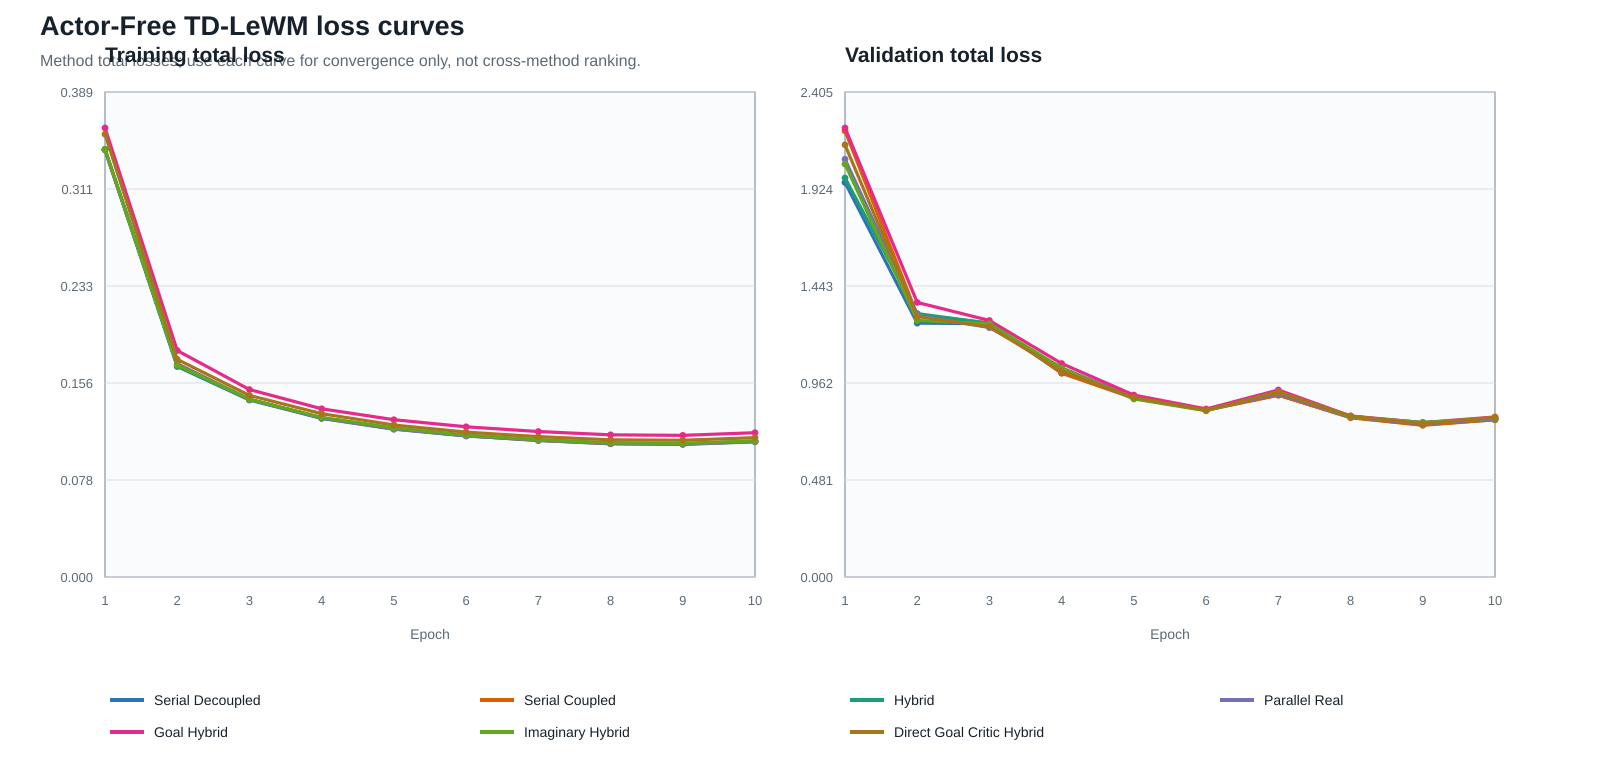

The data file committed next to this chart (first rows):
variant, display_name, epoch, train_loss, validation_loss, loss_component, cross_method_comparable
serial_decoupled, Serial Decoupled, 1, 0.3425, 1.956, method_total_loss, false
serial_decoupled, Serial Decoupled, 2, 0.1688, 1.259, method_total_loss, false
serial_decoupled, Serial Decoupled, 3, 0.1419, 1.256, method_total_loss, false
serial_decoupled, Serial Decoupled, 4, 0.1272, 1.011, method_total_loss, false
serial_decoupled, Serial Decoupled, 5, 0.1186, 0.8887, method_total_loss, false
serial_decoupled, Serial Decoupled, 6, 0.1132, 0.8292, method_total_loss, false
serial_decoupled, Serial Decoupled, 7, 0.1095, 0.9022, method_total_loss, false
serial_decoupled, Serial Decoupled, 8, 0.1068, 0.7914, method_total_loss, false
serial_decoupled, Serial Decoupled, 9, 0.1064, 0.7545, method_total_loss, false
serial_decoupled, Serial Decoupled, 10, 0.1084, 0.7801, method_total_loss, false
serial_coupled, Serial Coupled, 1, 0.3427, 2.213, method_total_loss, false
serial_coupled, Serial Coupled, 2, 0.171, 1.3, method_total_loss, false
serial_coupled, Serial Coupled, 3, 0.1425, 1.26, method_total_loss, false
serial_coupled, Serial Coupled, 4, 0.1275, 1.011, method_total_loss, false
serial_coupled, Serial Coupled, 5, 0.119, 0.8864, method_total_loss, false
serial_coupled, Serial Coupled, 6, 0.1133, 0.8267, method_total_loss, false
serial_coupled, Serial Coupled, 7, 0.1097, 0.9018, method_total_loss, false
serial_coupled, Serial Coupled, 8, 0.107, 0.7898, method_total_loss, false
serial_coupled, Serial Coupled, 9, 0.1066, 0.7524, method_total_loss, false
serial_coupled, Serial Coupled, 10, 0.1086, 0.7802, method_total_loss, false
hybrid, Hybrid, 1, 0.343, 1.979, method_total_loss, false
hybrid, Hybrid, 2, 0.1692, 1.306, method_total_loss, false
hybrid, Hybrid, 3, 0.1423, 1.258, method_total_loss, false
hybrid, Hybrid, 4, 0.1277, 1.024, method_total_loss, false
hybrid, Hybrid, 5, 0.1193, 0.8892, method_total_loss, false
hybrid, Hybrid, 6, 0.1136, 0.8265, method_total_loss, false
hybrid, Hybrid, 7, 0.11, 0.9222, method_total_loss, false
hybrid, Hybrid, 8, 0.1075, 0.7961, method_total_loss, false
hybrid, Hybrid, 9, 0.1069, 0.7661, method_total_loss, false
hybrid, Hybrid, 10, 0.109, 0.7841, method_total_loss, false
parallel_real, Parallel Real, 1, 0.343, 2.072, method_total_loss, false
parallel_real, Parallel Real, 2, 0.171, 1.298, method_total_loss, false
parallel_real, Parallel Real, 3, 0.1425, 1.237, method_total_loss, false
parallel_real, Parallel Real, 4, 0.1275, 1.037, method_total_loss, false
parallel_real, Parallel Real, 5, 0.1188, 0.8913, method_total_loss, false
parallel_real, Parallel Real, 6, 0.1133, 0.8266, method_total_loss, false
parallel_real, Parallel Real, 7, 0.1097, 0.9089, method_total_loss, false
parallel_real, Parallel Real, 8, 0.1072, 0.7932, method_total_loss, false
parallel_real, Parallel Real, 9, 0.1067, 0.7579, method_total_loss, false
parallel_real, Parallel Real, 10, 0.1088, 0.7843, method_total_loss, false
goal_hybrid, Goal Hybrid, 1, 0.3602, 2.227, method_total_loss, false
goal_hybrid, Goal Hybrid, 2, 0.1817, 1.362, method_total_loss, false
goal_hybrid, Goal Hybrid, 3, 0.1503, 1.272, method_total_loss, false
goal_hybrid, Goal Hybrid, 4, 0.1349, 1.059, method_total_loss, false
goal_hybrid, Goal Hybrid, 5, 0.1261, 0.9024, method_total_loss, false
goal_hybrid, Goal Hybrid, 6, 0.1205, 0.8333, method_total_loss, false
goal_hybrid, Goal Hybrid, 7, 0.1167, 0.9277, method_total_loss, false
goal_hybrid, Goal Hybrid, 8, 0.114, 0.7986, method_total_loss, false
goal_hybrid, Goal Hybrid, 9, 0.1136, 0.766, method_total_loss, false
goal_hybrid, Goal Hybrid, 10, 0.1158, 0.7936, method_total_loss, false
imaginary_hybrid, Imaginary Hybrid, 1, 0.3429, 2.048, method_total_loss, false
imaginary_hybrid, Imaginary Hybrid, 2, 0.1699, 1.272, method_total_loss, false
imaginary_hybrid, Imaginary Hybrid, 3, 0.1426, 1.256, method_total_loss, false
imaginary_hybrid, Imaginary Hybrid, 4, 0.128, 1.037, method_total_loss, false
imaginary_hybrid, Imaginary Hybrid, 5, 0.1195, 0.883, method_total_loss, false
imaginary_hybrid, Imaginary Hybrid, 6, 0.1138, 0.8245, method_total_loss, false
imaginary_hybrid, Imaginary Hybrid, 7, 0.1101, 0.9189, method_total_loss, false
imaginary_hybrid, Imaginary Hybrid, 8, 0.1076, 0.7953, method_total_loss, false
imaginary_hybrid, Imaginary Hybrid, 9, 0.1072, 0.766, method_total_loss, false
imaginary_hybrid, Imaginary Hybrid, 10, 0.1092, 0.7888, method_total_loss, false
... 10 more rows
